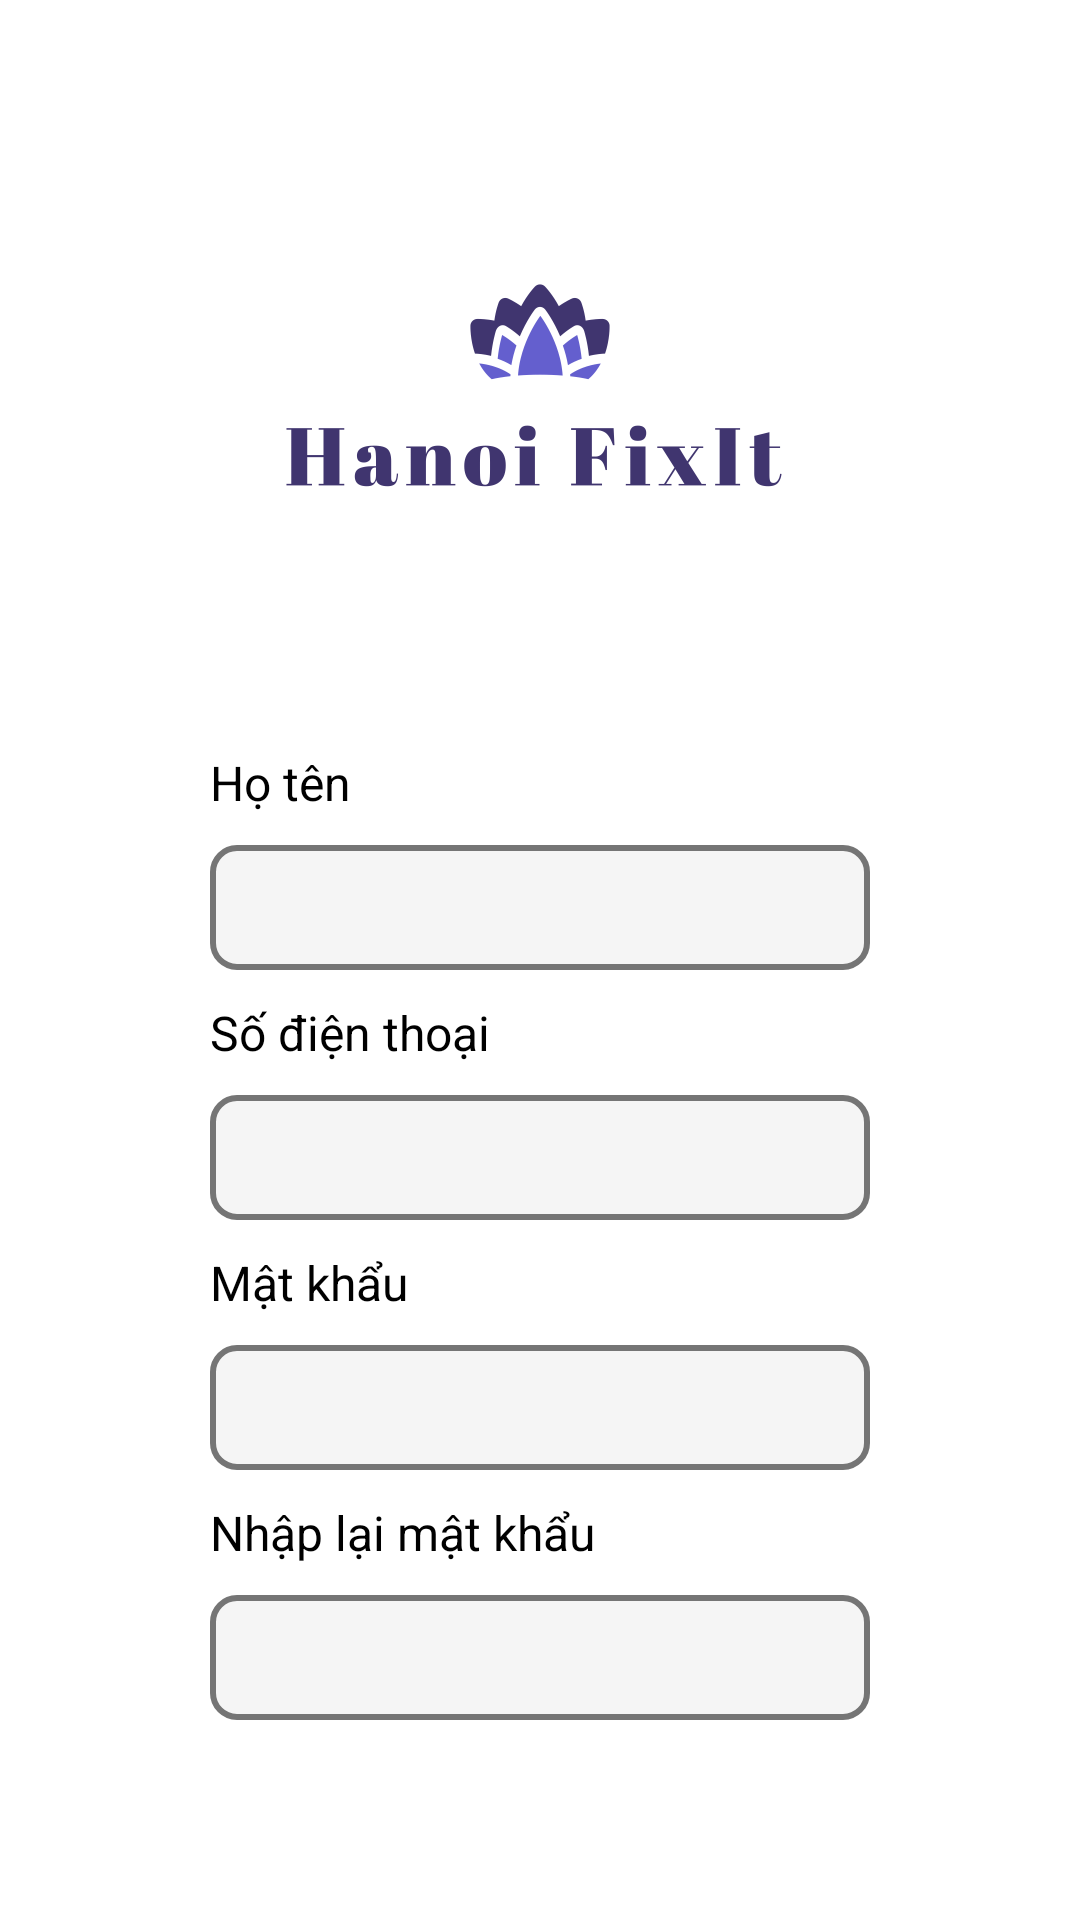

Reconstruct the res/layout file that produces this screen, plus the resources it refers to.
<!-- AndroidManifest.xml: application theme Theme.HanoiFixlt -->
<!-- res/layout/activity_register.xml -->
<?xml version="1.0" encoding="utf-8"?>
<LinearLayout xmlns:android="http://schemas.android.com/apk/res/android"
    xmlns:app="http://schemas.android.com/apk/res-auto"
    xmlns:tools="http://schemas.android.com/tools"
    android:id="@+id/main"
    android:layout_width="match_parent"
    android:layout_height="match_parent"
    android:orientation="vertical"
    android:background="@color/white"
    tools:context=".activity.Register">

    <ImageView
        android:id="@+id/logoRegister"
        android:src="@drawable/logo"
        android:layout_width="250dp"
        android:layout_height="200dp"
        android:layout_marginTop="40dp"
        android:layout_gravity="center"/>

    <TextView
        android:id="@+id/txtError"
        android:layout_width="match_parent"
        android:layout_height="wrap_content"
        android:layout_marginTop="10dp"
        android:layout_marginStart="70dp"
        android:layout_marginEnd="70dp"
        android:text="Số điện thoại hoặc mật khẩu sai"
        android:textColor="#FF0000"
        android:textSize="16sp"
        android:visibility="gone"/>



    
    <TextView
        android:id="@+id/txtNameRegister"
        android:layout_width="match_parent"
        android:layout_height="wrap_content"
        android:layout_marginStart="70dp"
        android:layout_marginEnd="70dp"
        android:layout_marginTop="10dp"
        android:text="Họ tên"
        android:textColor="@color/black"
        android:textSize="16sp" />

    <EditText
        android:id="@+id/edtNameRegister"
        android:layout_width="match_parent"
        android:layout_height="wrap_content"
        android:layout_marginStart="70dp"
        android:layout_marginTop="10dp"
        android:layout_marginEnd="70dp"
        android:background="@drawable/edittext_edit"
        android:inputType="text|textPersonName"
        android:padding="10dp"
        android:textSize="16sp" />

    <TextView
        android:id="@+id/txtPhoneRegister"
        android:layout_width="match_parent"
        android:layout_height="wrap_content"
        android:layout_marginStart="70dp"
        android:layout_marginEnd="70dp"
        android:layout_marginTop="10dp"
        android:text="Số điện thoại"
        android:textColor="@color/black"
        android:textSize="16sp" />

    <EditText
        android:id="@+id/edtPhoneRegister"
        android:layout_width="match_parent"
        android:layout_height="wrap_content"
        android:layout_marginStart="70dp"
        android:layout_marginEnd="70dp"
        android:layout_marginTop="10dp"
        android:background="@drawable/edittext_edit"
        android:textSize="16sp"
        android:inputType="phone"
        android:padding="10dp" />

    
    <TextView
        android:id="@+id/txtPasswordRegister"
        android:layout_width="match_parent"
        android:layout_height="wrap_content"
        android:layout_marginStart="70dp"
        android:layout_marginEnd="70dp"
        android:layout_marginTop="10dp"
        android:text="Mật khẩu"
        android:textColor="@color/black"
        android:textSize="16sp" />

    <EditText
        android:id="@+id/edtPasswordRegister"
        android:inputType="textPassword"
        android:padding="10dp"
        android:layout_marginStart="70dp"
        android:layout_marginEnd="70dp"
        android:layout_marginTop="10dp"
        android:textSize="16sp"
        android:background="@drawable/edittext_edit"
        android:layout_width="match_parent"
        android:layout_height="wrap_content" />

    
    <TextView
        android:id="@+id/txtPasswordRegister2"
        android:text="Nhập lại mật khẩu"
        android:layout_width="match_parent"
        android:layout_height="wrap_content"
        android:layout_marginStart="70dp"
        android:layout_marginEnd="70dp"
        android:layout_marginTop="10dp"
        android:textColor="@color/black"
        android:textSize="16sp"/>

    <EditText
        android:id="@+id/edtPasswordRegister2"
        android:inputType="textPassword"
        android:padding="10dp"
        android:layout_marginStart="70dp"
        android:layout_marginEnd="70dp"
        android:layout_marginTop="10dp"
        android:textSize="16sp"
        android:background="@drawable/edittext_edit"
        android:layout_width="match_parent"
        android:layout_height="wrap_content" />
    
    <Button
        android:id="@+id/btnRegisterRegister"
        android:text="Đăng ký"
        android:textColor="@android:color/white"
        android:backgroundTint="@color/blue"
        android:layout_marginStart="70dp"
        android:background="@drawable/button_edit"
        android:layout_marginEnd="70dp"
        android:layout_marginTop="30dp"
        android:textSize="16sp"
        android:textAllCaps="false"
        android:layout_gravity="center"
        android:layout_width="match_parent"
        android:layout_height="wrap_content" />

</LinearLayout>
<!-- resources referenced by this layout -->
<resources>
  <color name="black">#FF000000</color>
  <color name="blue">#121EFF</color>
  <color name="white">#FFFFFFFF</color>
  <!-- drawable edittext_edit (drawable) -->
  <?xml version="1.0" encoding="utf-8"?>
  <shape xmlns:android="http://schemas.android.com/apk/res/android"
      android:shape="rectangle">
  
      
      <solid android:color="#F5F5F5" /> 
  
      
      <stroke
          android:width="2dp"
          android:color="#757575" /> 
  
      
      <corners android:radius="8dp" />
  </shape>
  <!-- drawable logo: png bitmap (drawable, 38792 bytes) -->
  <style name="Theme.HanoiFixlt" parent="Base.Theme.HanoiFixlt" />
  <style name="Base.Theme.HanoiFixlt" parent="Theme.AppCompat.DayNight.DarkActionBar">
          
          
  
          
          <item name="tabPadding">0dp</item>
          <item name="tabPaddingStart">0dp</item>
          <item name="tabPaddingEnd">0dp</item>
          <item name="tabPaddingTop">0dp</item>
          <item name="tabPaddingBottom">0dp</item>
          <item name="android:minHeight">0dp</item>
      </style>
</resources>
